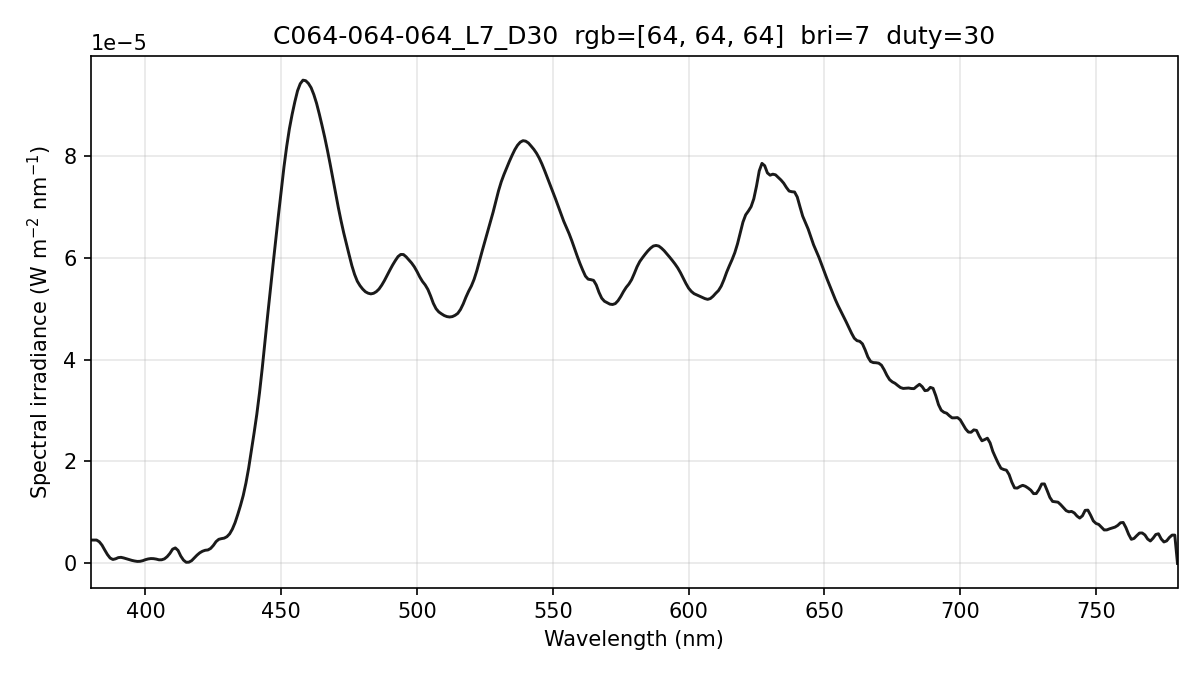

Data behind this chart, as committed beside it:
wavelength_nm, spectral_irradiance_W_m2_nm, spectral_irradiance_std_W_m2_nm, spectral_irradiance_uW_cm2_nm, photon_irradiance_photons_m2_s_nm
380, 4.58479525e-06, 7.91892943e-07, 4.58479525e-04, 8.77054962e+12
381, 4.58479525e-06, 7.91892943e-07, 4.58479525e-04, 8.79363001e+12
382, 4.58479525e-06, 7.91892943e-07, 4.58479525e-04, 8.81671040e+12
383, 4.25242757e-06, 6.32189430e-07, 4.25242757e-04, 8.19896376e+12
384, 3.58890540e-06, 3.58030473e-07, 3.58890540e-04, 6.93771576e+12
385, 2.64166497e-06, 2.41541827e-07, 2.64166497e-04, 5.11990302e+12
386, 1.74307400e-06, 1.69684092e-07, 1.74307400e-04, 3.38708736e+12
387, 1.05517067e-06, 1.74109845e-07, 1.05517067e-04, 2.05568677e+12
388, 7.75837903e-07, 3.84937605e-07, 7.75837903e-05, 1.51539547e+12
389, 9.05075684e-07, 6.21607506e-07, 9.05075684e-05, 1.77238378e+12
390, 1.13999085e-06, 7.08193812e-07, 1.13999085e-04, 2.23815026e+12
391, 1.19540699e-06, 6.22460143e-07, 1.19540699e-04, 2.35296689e+12
392, 1.07128579e-06, 5.01548868e-07, 1.07128579e-04, 2.11404719e+12
393, 9.07067441e-07, 5.20581611e-07, 9.07067441e-05, 1.79454931e+12
394, 7.42609117e-07, 4.92529714e-07, 7.42609117e-05, 1.47292206e+12
395, 5.94656027e-07, 4.06736001e-07, 5.94656027e-05, 1.18245926e+12
396, 4.77291818e-07, 3.30966990e-07, 4.77291818e-05, 9.51486089e+11
397, 3.90516565e-07, 2.65701313e-07, 3.90516565e-05, 7.80464646e+11
398, 4.12123162e-07, 2.65115334e-07, 4.12123162e-05, 8.25721062e+11
399, 5.34680672e-07, 2.82691648e-07, 5.34680672e-05, 1.07396629e+12
400, 7.36340782e-07, 2.63114521e-07, 7.36340782e-05, 1.48273013e+12
401, 8.78217649e-07, 2.79053364e-07, 8.78217649e-05, 1.77284106e+12
402, 9.53860096e-07, 5.19499826e-07, 9.53860096e-05, 1.93034085e+12
403, 9.34264284e-07, 7.44593210e-07, 9.34264284e-05, 1.89538771e+12
404, 8.44781065e-07, 7.36942740e-07, 8.44781065e-05, 1.71810145e+12
405, 7.06413537e-07, 4.98706161e-07, 7.06413537e-05, 1.44024808e+12
406, 7.18150318e-07, 2.97592653e-07, 7.18150318e-05, 1.46779248e+12
407, 8.99026577e-07, 2.00659113e-07, 8.99026577e-05, 1.84200247e+12
408, 1.33123660e-06, 1.97147041e-07, 1.33123660e-04, 2.73425289e+12
409, 1.96233943e-06, 2.02863175e-07, 1.96233943e-04, 4.04036598e+12
410, 2.79233511e-06, 2.30586655e-07, 2.79233511e-04, 5.76334559e+12
411, 3.04169068e-06, 1.96014260e-07, 3.04169068e-04, 6.29332466e+12
412, 2.55390489e-06, 8.05965332e-08, 2.55390489e-04, 5.29694183e+12
413, 1.44752825e-06, 1.17966552e-07, 1.44752825e-04, 3.00954172e+12
414, 6.50419553e-07, 1.89021514e-07, 6.50419553e-05, 1.35555517e+12
415, 2.23384857e-07, 1.48940650e-07, 2.23384857e-05, 4.66686345e+11
416, 2.45209536e-07, 1.08293226e-07, 2.45209536e-05, 5.13515969e+11
417, 5.38385667e-07, 1.75553992e-07, 5.38385667e-05, 1.13019352e+12
418, 1.09086929e-06, 3.32152452e-07, 1.09086929e-04, 2.29547340e+12
419, 1.63026658e-06, 3.97381839e-07, 1.63026658e-04, 3.43871289e+12
420, 2.08256184e-06, 3.49398473e-07, 2.08256184e-04, 4.40322081e+12
421, 2.39205026e-06, 2.46782010e-07, 2.39205026e-04, 5.06962300e+12
422, 2.57913722e-06, 2.46202962e-07, 2.57913722e-04, 5.47911186e+12
423, 2.64382254e-06, 3.29910535e-07, 2.64382254e-04, 5.62983848e+12
424, 2.93835928e-06, 2.53454951e-07, 2.93835928e-04, 6.27182628e+12
425, 3.52531563e-06, 1.17048423e-07, 3.52531563e-04, 7.54241117e+12
426, 4.28034256e-06, 4.17379149e-07, 4.28034256e-04, 9.17933869e+12
427, 4.72972790e-06, 4.92310724e-07, 4.72972790e-04, 1.01668707e+13
428, 4.86555587e-06, 2.84801855e-07, 4.86555587e-04, 1.04833359e+13
429, 4.96364137e-06, 1.19760868e-07, 4.96364137e-04, 1.07196586e+13
430, 5.24543459e-06, 1.98270233e-07, 5.24543459e-04, 1.13546355e+13
431, 5.79896709e-06, 4.89430275e-07, 5.79896709e-04, 1.25820435e+13
432, 6.72758122e-06, 6.26411541e-07, 6.72758122e-04, 1.46307289e+13
433, 7.99903429e-06, 5.65047630e-07, 7.99903429e-04, 1.74360748e+13
434, 9.61792811e-06, 3.66256221e-07, 9.61792811e-04, 2.10133127e+13
435, 1.13704304e-05, 2.75552759e-07, 1.13704304e-03, 2.48994314e+13
436, 1.33199099e-05, 5.43809002e-07, 1.33199099e-03, 2.92355348e+13
437, 1.57753080e-05, 6.28484340e-07, 1.57753080e-03, 3.47042411e+13
438, 1.86956506e-05, 4.29478546e-07, 1.86956506e-03, 4.12228451e+13
439, 2.20877187e-05, 2.22497082e-07, 2.20877187e-03, 4.88133541e+13
... 341 more rows
